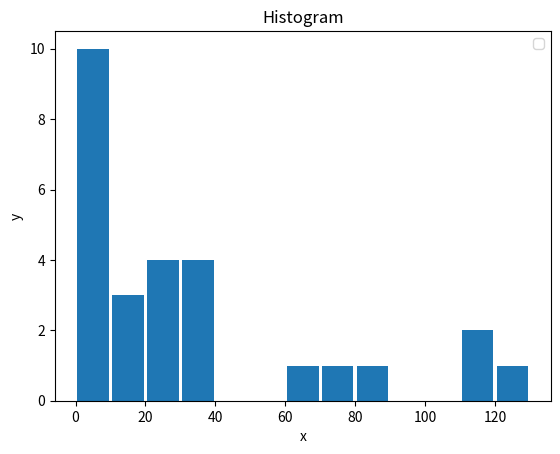

Write Python code to recreate this figure.
import matplotlib.pyplot as plt
population_ages=[1,1,1,2,23,4,5,5,5,11,22,11,13,23,23,34,34,35,33,6,7,112,113,70,84,66,120]
bin=[0,10,20,30,40,50,60,70,80,90,100,110,120,130]
plt.hist(population_ages,bin,histtype='bar',rwidth=0.9 )

plt.xlabel("x")
plt.ylabel("y")
plt.legend()
plt.title("Histogram")
plt.show()
